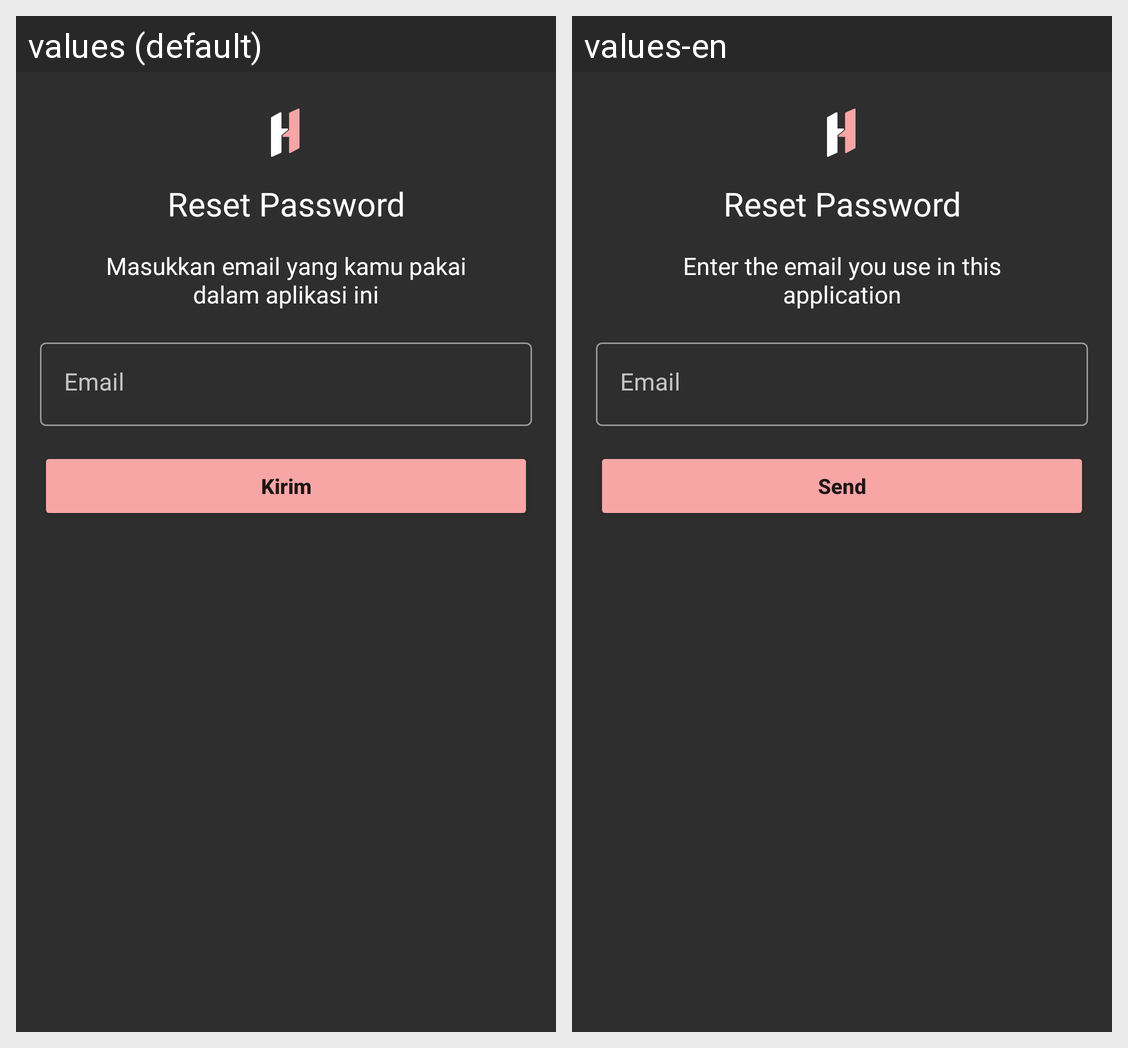

The same Android screen rendered under two of its app's locales, left to right. List the strings drawn on it with the default value and each locale's translation.
Android screen res/layout/activity_reset_password.xml rendered under 2 locales, left to right: values (default), values-en. Device: Nexus 5 (rendered at 1080×1920; each locale shown at half size, 540×960, under a caption strip naming it); theme Theme.Herabangkit.
Strings drawn on this screen, with the default value and each locale's value (text and hints the layout hard-codes, and strings that could not be matched under every locale, appear in the picture but are not listed):

reset_password
  values: Reset Password
  values-en: Reset Password

reset_pass_desc
  values: Masukkan email yang kamu pakai dalam aplikasi ini
  values-en: Enter the email you use in this application

email
  values: Email
  values-en: Email

kirim
  values: Kirim
  values-en: Send
